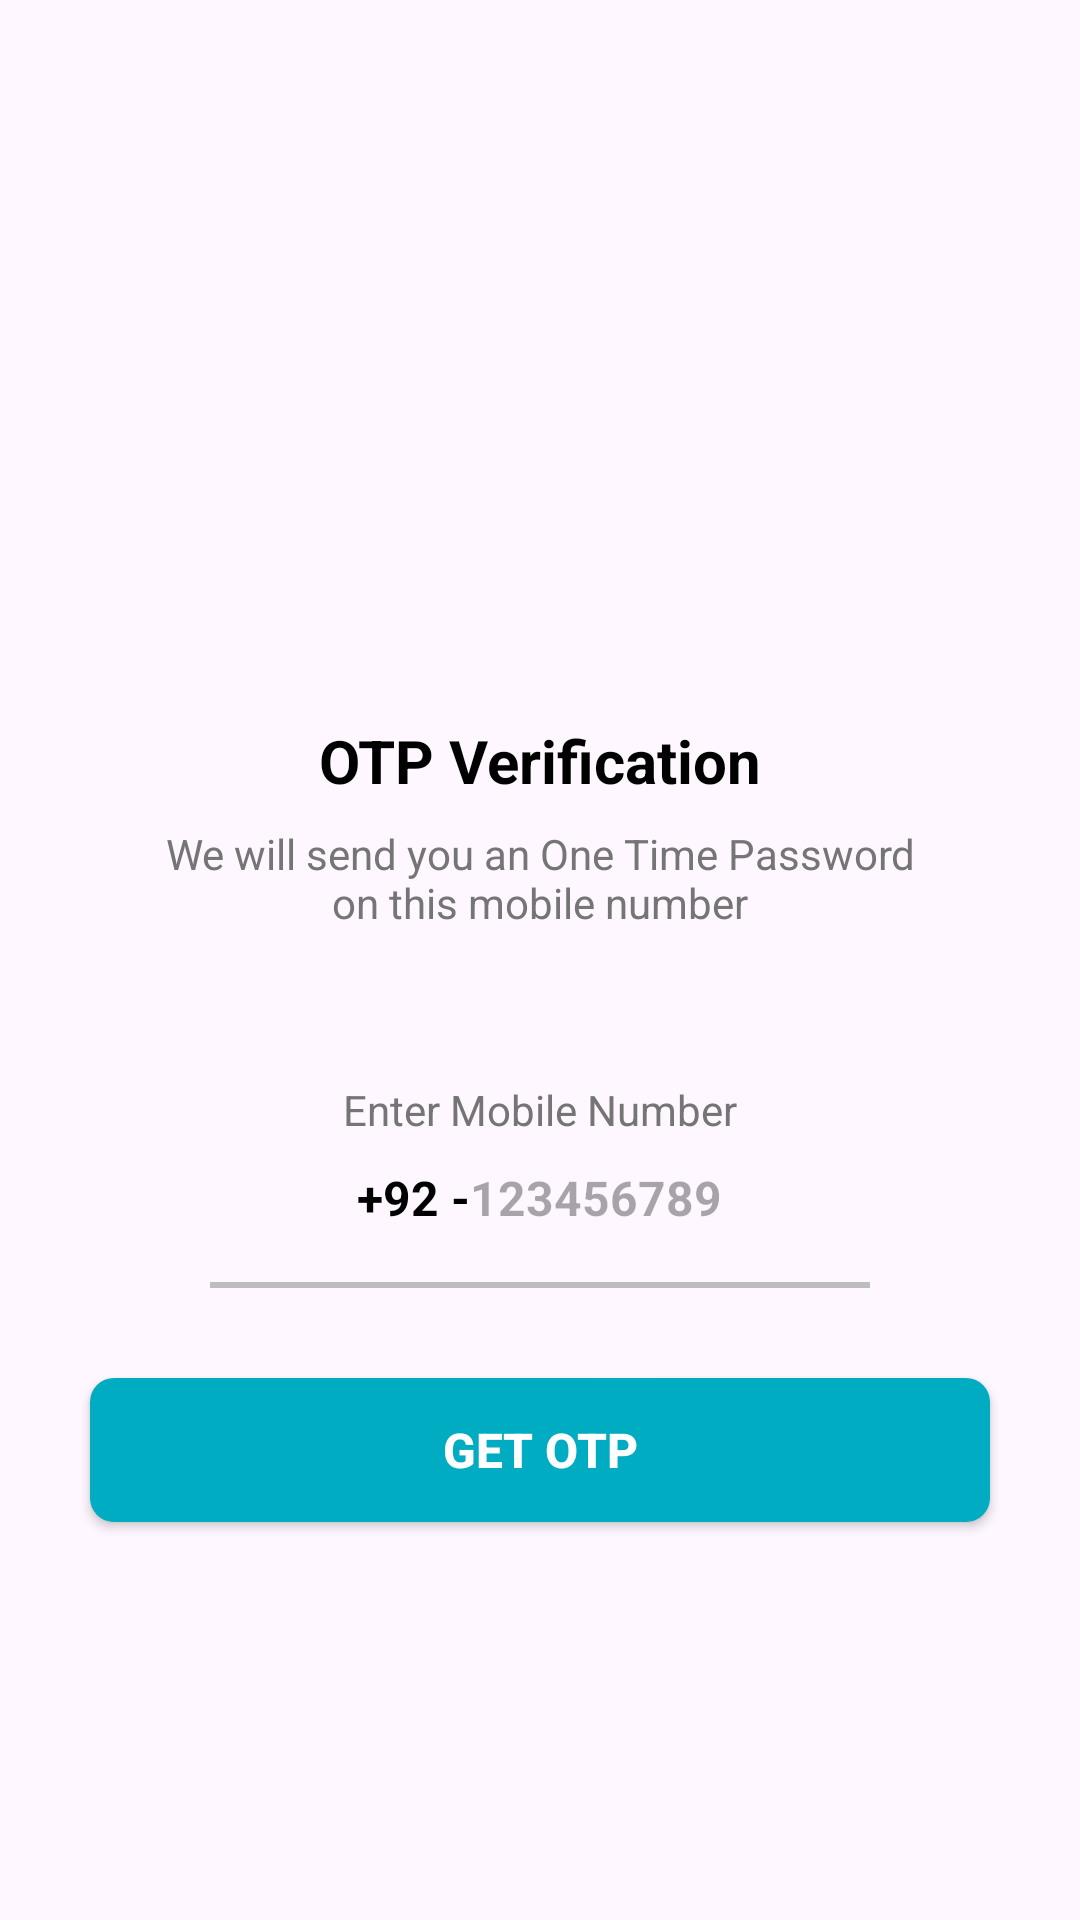

The Android layout XML behind this screen, and the referenced resources:
<!-- AndroidManifest.xml: application theme Theme.Androidotpvertification -->
<!-- res/layout/activity_send_otpactivity.xml -->
<?xml version="1.0" encoding="utf-8"?>
<ScrollView xmlns:android="http://schemas.android.com/apk/res/android"
    xmlns:tools="http://schemas.android.com/tools"
    android:layout_width="match_parent"
    android:layout_height="match_parent"
    android:overScrollMode="never"
    android:scrollbars="none"
    tools:context=".SendOTPActivity">

    <LinearLayout
        android:layout_width="match_parent"
        android:layout_height="wrap_content"
        android:gravity="center_horizontal"
        android:orientation="vertical">

        <ImageView
            android:layout_width="130dp"
            android:layout_height="130dp"
            android:layout_marginTop="80dp"
            android:contentDescription="@string/app_name"
            android:src="@drawable/ic_send"/>

        <TextView
            android:layout_width="wrap_content"
            android:layout_height="wrap_content"
            android:layout_marginTop="30dp"
            android:text="@string/otp_verification"
            android:textStyle="bold"
            android:textSize="20sp"
            android:textColor="@color/text_primary"/>

        <TextView
            android:layout_width="match_parent"
            android:layout_height="wrap_content"
            android:layout_marginStart="50dp"
            android:layout_marginTop="8dp"
            android:layout_marginEnd="50dp"
            android:gravity="center"
            android:text="@string/we_will_send_you_an_one_time_password_on_this_mobile_number"
            android:textSize="14sp"
            android:textColor="@color/text_secondary"/>

        <TextView
            android:layout_width="match_parent"
            android:layout_height="wrap_content"
            android:layout_marginStart="30dp"
            android:layout_marginEnd="30dp"
            android:layout_marginTop="50dp"
            android:gravity="center"
            android:text="@string/enter_mobile_number"
            android:textColor="@color/text_secondary"
            android:textSize="14sp"/>

        <LinearLayout
            android:layout_width="match_parent"
            android:layout_height="wrap_content"
            android:layout_marginStart="60dp"
            android:layout_marginEnd="60dp"
            android:gravity="center"
            android:orientation="horizontal">

            <TextView
                android:layout_width="wrap_content"
                android:layout_height="40dp"
                android:gravity="center"
                android:text="@string/_84"
                android:textColor="@color/text_primary"
                android:textSize="16sp"
                android:textStyle="bold"/>

            <EditText
                android:id="@+id/inputMobile"
                android:layout_width="wrap_content"
                android:layout_height="40dp"
                android:background="@null"
                android:hint="@string/_123456789"
                android:imeOptions="actionDone"
                android:importantForAutofill="no"
                android:inputType="number"
                android:textColor="@color/text_primary"
                android:textSize="16sp"
                android:textStyle="bold"/>

        </LinearLayout>

        <View
            android:layout_width="match_parent"
            android:layout_height="2dp"
            android:layout_marginStart="70dp"
            android:layout_marginTop="8dp"
            android:layout_marginEnd="70dp"
            android:background="@color/divider"/>

        <FrameLayout
            android:layout_width="match_parent"
            android:layout_height="wrap_content">

            <androidx.appcompat.widget.AppCompatButton
                android:id="@+id/buttonGetOTP"
                android:layout_width="match_parent"
                android:layout_height="wrap_content"
                android:layout_margin="30dp"
                android:background="@drawable/rounded_button"
                android:text="@string/get_otp"
                android:textColor="@color/white"
                android:textStyle="bold"
                android:textSize="16sp" />

            <ProgressBar
                android:id="@+id/progressBar"
                android:layout_width="40dp"
                android:layout_height="40dp"
                android:layout_gravity="center"
                android:visibility="gone"/>
        </FrameLayout>

    </LinearLayout>

</ScrollView>
<!-- resources referenced by this layout -->
<resources>
  <color name="divider">#BDBDBD</color>
  <color name="text_primary">#000000</color>
  <color name="text_secondary">#757575</color>
  <color name="white">#FFFFFFFF</color>
  <!-- drawable rounded_button (drawable) -->
  <?xml version="1.0" encoding="utf-8"?>
  <shape xmlns:android="http://schemas.android.com/apk/res/android"
      android:shape="rectangle">
      <solid android:color="@color/button_background_color"/>
      <corners android:radius="8dp" />
  </shape>
  <string name="_123456789">123456789</string>
  <string name="_84">+92 - </string>
  <string name="app_name">Diet Planning</string>
  <string name="enter_mobile_number">Enter Mobile Number</string>
  <string name="get_otp">GET OTP</string>
  <string name="otp_verification">OTP Verification</string>
  <string name="we_will_send_you_an_one_time_password_on_this_mobile_number">We will send you an One Time Password on this mobile number</string>
  <style name="Theme.Androidotpvertification" parent="Theme.MaterialComponents.DayNight.NoActionBar">
          <item name="colorPrimary">@color/primary</item>
          <item name="colorPrimaryDark">@color/primary_dark</item>
          <item name="colorAccent">@color/accent</item>
          <item name="android:statusBarColor" tools:targetApi="l">@color/primary</item>
      </style>
  <color name="button_background_color">#00ACC1</color>
  <color name="primary">#00ACC1</color>
  <color name="primary_dark">#445DE4</color>
  <color name="accent">#F44336</color>
</resources>
